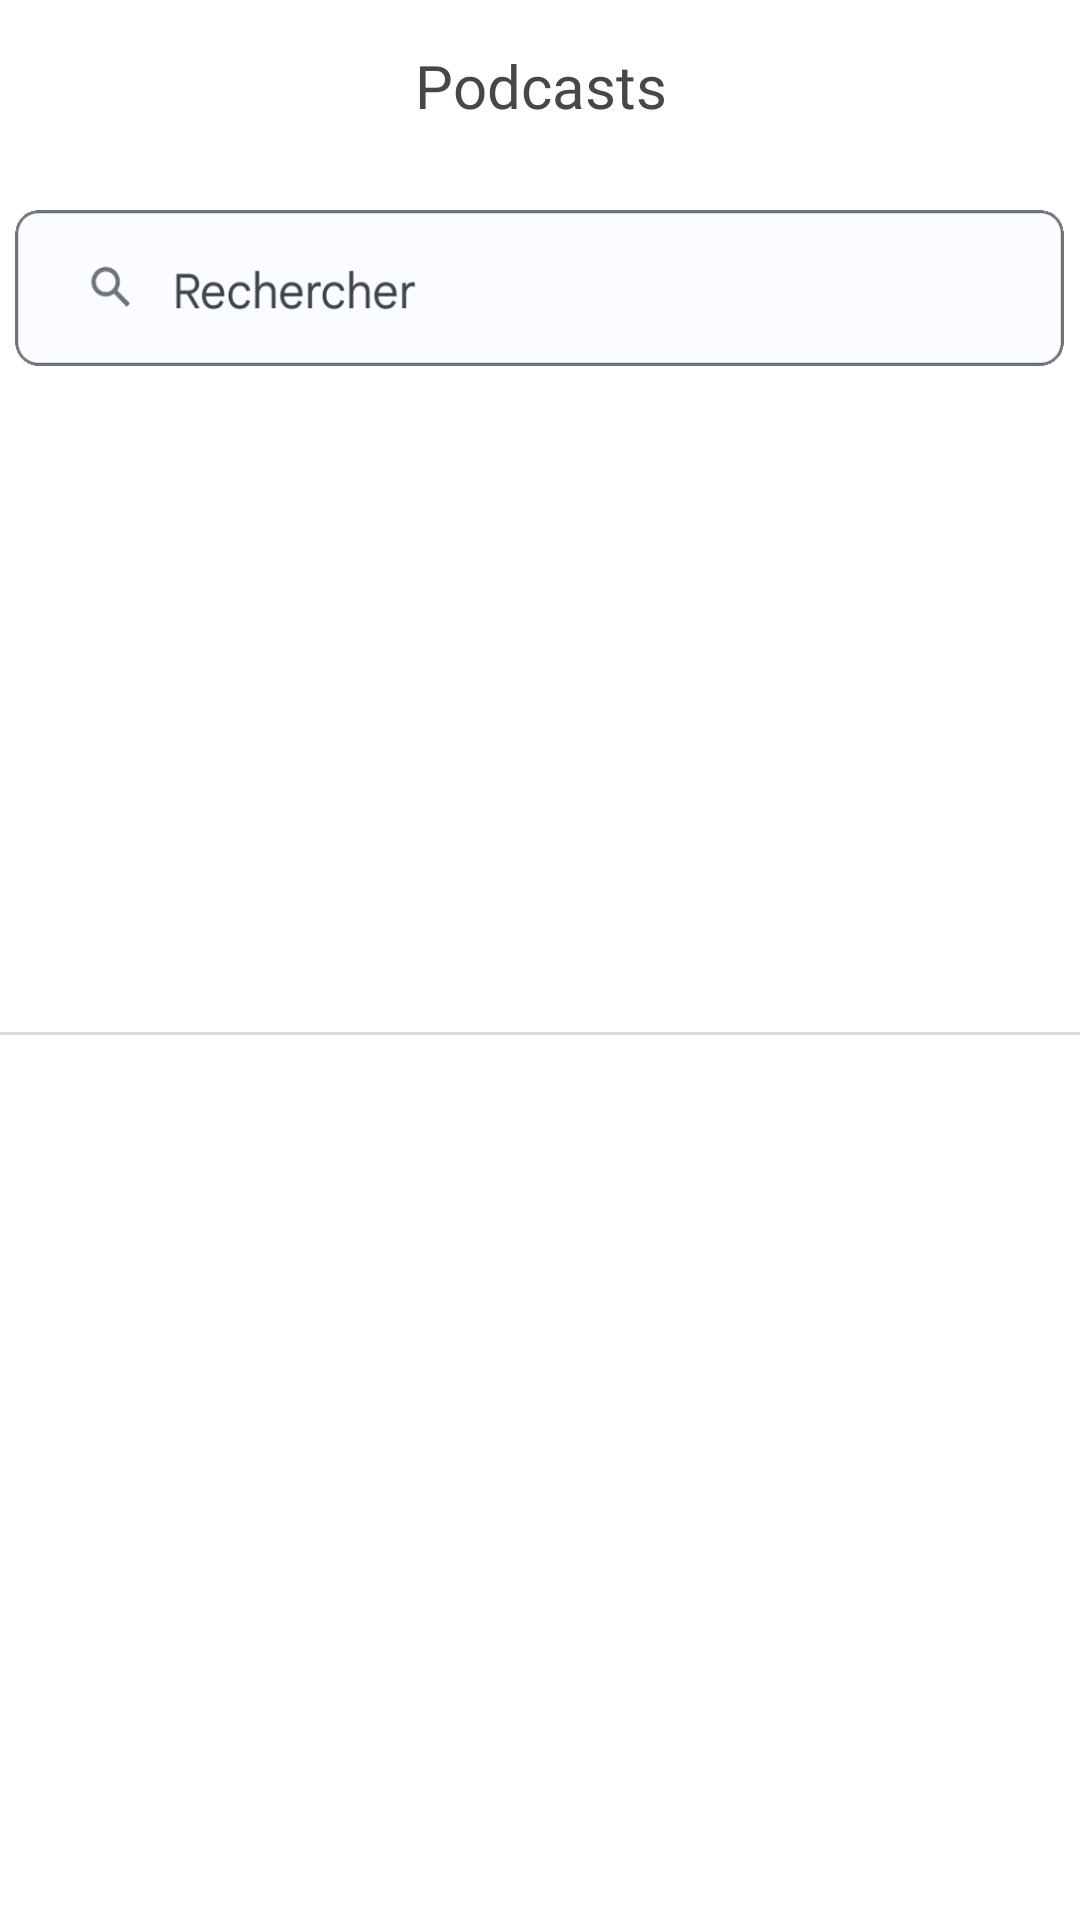

Reconstruct the res/layout file that produces this screen, plus the resources it refers to.
<!-- AndroidManifest.xml: application theme Theme.PodcastApp -->
<!-- res/layout/activity_main.xml -->
<?xml version="1.0" encoding="utf-8"?>
<androidx.constraintlayout.widget.ConstraintLayout
    xmlns:android="http://schemas.android.com/apk/res/android"
    xmlns:tools="http://schemas.android.com/tools"
    xmlns:app="http://schemas.android.com/apk/res-auto"
    android:layout_width="match_parent"
    android:layout_height="match_parent"
    tools:context="com.example.podcastsapp.MainActivity">


    <ScrollView
        android:layout_width="match_parent"
        android:layout_height="match_parent">
        <androidx.constraintlayout.widget.ConstraintLayout
            android:layout_width="match_parent"
            android:layout_height="match_parent">
            <TextView
                android:id="@+id/textView"
                android:layout_width="match_parent"
                android:layout_height="35dp"
                android:fontFamily="@font/roboto_medium"
                android:text="Podcasts"
                android:textAlignment="center"
                android:textColor="#474747"
                android:textFontWeight="500"
                android:textSize="20dp"
                android:layout_marginTop="15dp"
                app:layout_constraintEnd_toEndOf="parent"
                app:layout_constraintStart_toStartOf="parent"
                app:layout_constraintTop_toTopOf="parent" />




            <androidx.appcompat.widget.AppCompatButton
                android:id="@+id/search_bar"
                android:layout_width="350dp"
                android:layout_height="52dp"
                android:layout_marginTop="70dp"
                android:background="@drawable/search"
                app:layout_constraintEnd_toEndOf="parent"
                app:layout_constraintHorizontal_bias="0.491"
                app:layout_constraintStart_toStartOf="parent"
                app:layout_constraintTop_toTopOf="parent"
                tools:ignore="MissingConstraints" />

            <androidx.recyclerview.widget.RecyclerView
                android:id="@+id/recycler_view"
                android:layout_width="360dp"
                android:layout_height="170dp"
                android:layout_gravity="center"
                android:layout_marginTop="170dp"
                android:orientation="vertical"
                app:layout_constraintEnd_toEndOf="parent"
                app:layout_constraintHorizontal_bias="0.483"
                app:layout_constraintStart_toStartOf="parent"
                app:layout_constraintTop_toTopOf="parent"/>

            <androidx.constraintlayout.widget.ConstraintLayout
                android:id="@+id/constraintLayout3"
                android:layout_width="match_parent"
                android:layout_height="5dp"
                android:background="@drawable/border"
                app:layout_constraintEnd_toEndOf="parent"
                app:layout_constraintStart_toStartOf="parent"
                app:layout_constraintTop_toBottomOf="@+id/recycler_view" />


            <androidx.recyclerview.widget.RecyclerView
                android:id="@+id/recyclerViewEpisodes"
                android:layout_width="match_parent"
                android:layout_height="wrap_content"
                android:layout_gravity="center"
                app:layout_constraintTop_toBottomOf="@+id/constraintLayout3"
                tools:layout_editor_absoluteX="0dp" />


        </androidx.constraintlayout.widget.ConstraintLayout>
    </ScrollView>




</androidx.constraintlayout.widget.ConstraintLayout>
<!-- resources referenced by this layout -->
<resources>
  <!-- drawable border (drawable) -->
  <layer-list xmlns:android="http://schemas.android.com/apk/res/android">
  
  
  
      <item android:top="-20dp" android:right="-20dp" android:left="-20dp">
          <shape>
              <solid android:color="@android:color/transparent" />
              <stroke
                  android:width="1dp"
                  android:color="#dadce0" />
          </shape>
      </item>
  
  </layer-list>
  <!-- drawable search: png bitmap (drawable, 22392 bytes) -->
  <style name="Theme.PodcastApp" parent="Theme.MaterialComponents.DayNight.DarkActionBar">
          
          <item name="colorPrimary">#fbfcff</item>
          <item name="colorPrimaryVariant">#fbfcff</item>
          <item name="colorOnPrimary">#fbfcff</item>
          
          <item name="colorSecondary">@color/teal_200</item>
          <item name="colorSecondaryVariant">@color/teal_700</item>
          <item name="colorOnSecondary">@color/black</item>
          
          <item name="android:statusBarColor" tools:targetApi="l">?attr/colorPrimaryVariant</item>
          
      </style>
  <color name="teal_200">#FF03DAC5</color>
  <color name="teal_700">#FF018786</color>
  <color name="black">#FF000000</color>
</resources>
